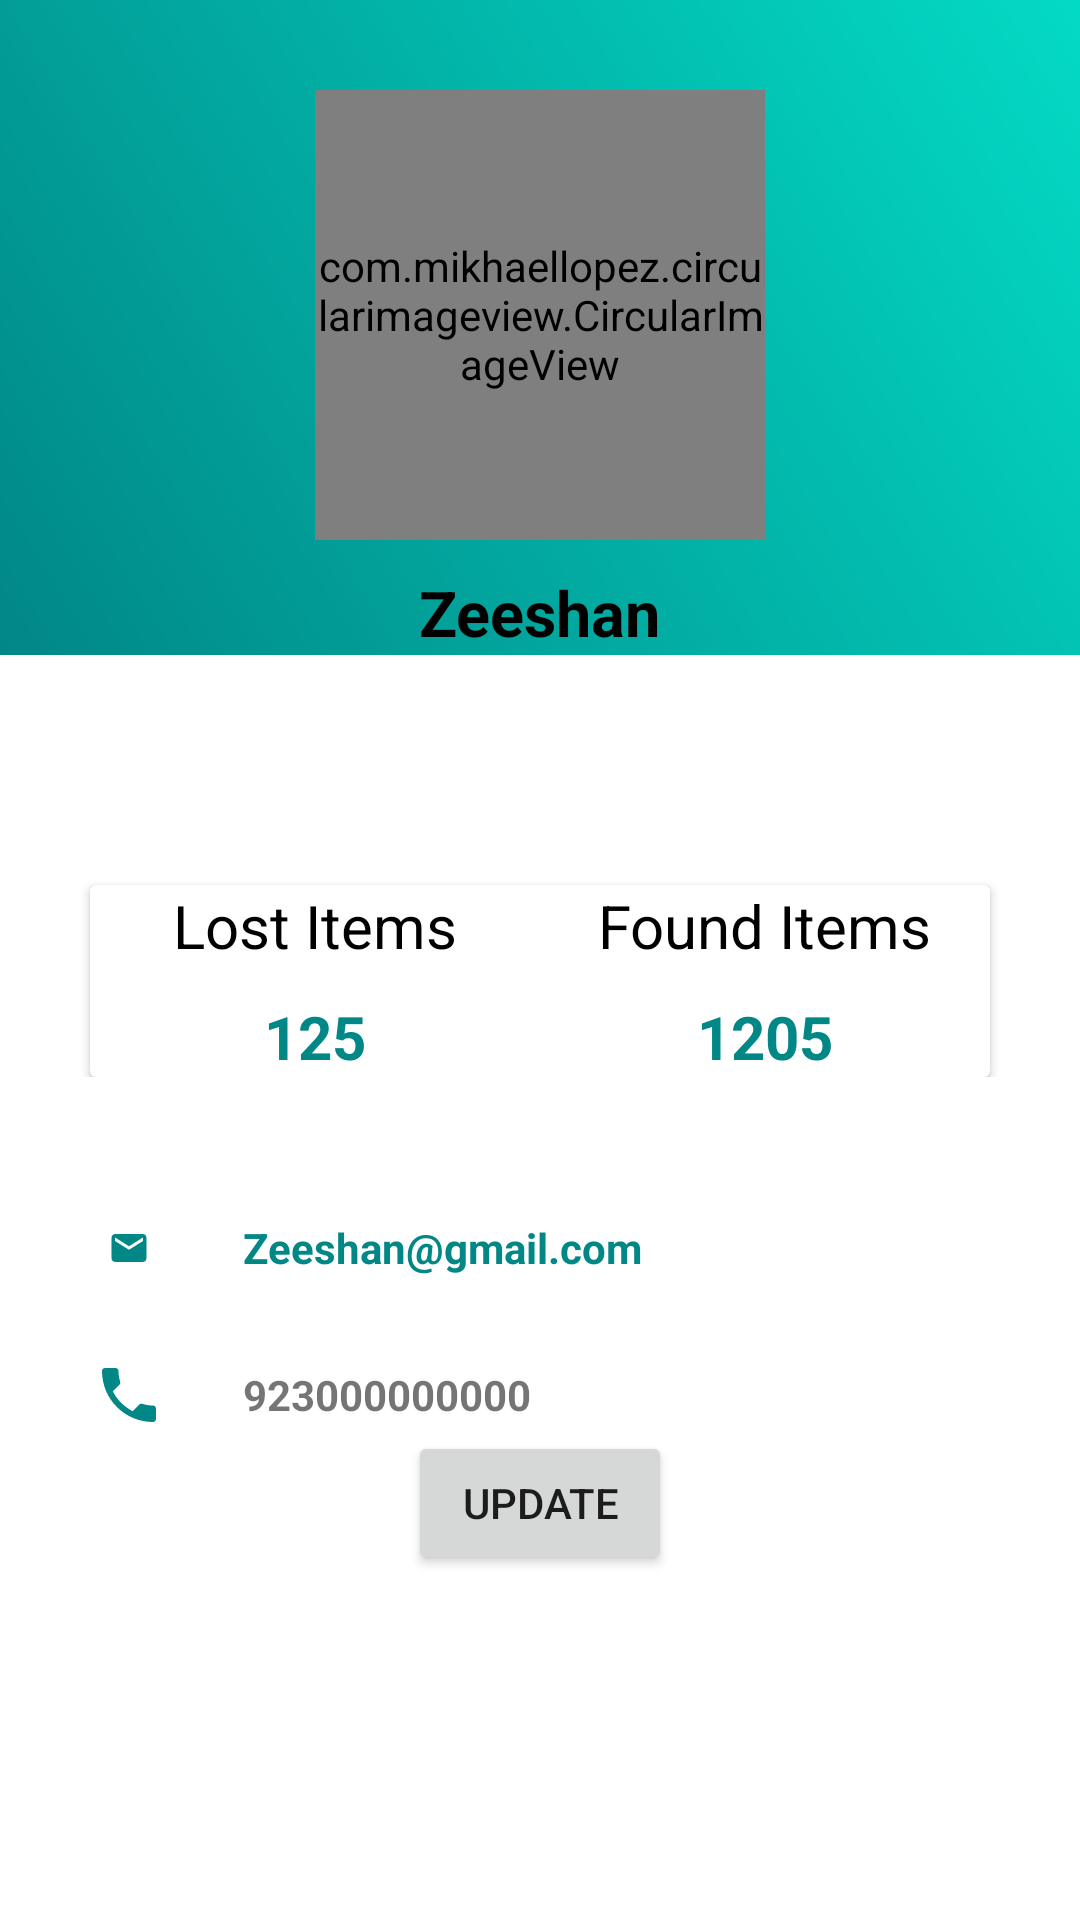

Android layout source for this screen:
<!-- AndroidManifest.xml: application theme Theme.AppCompat.Light.NoActionBar -->
<!-- res/layout/fragment_profile.xml -->
<?xml version="1.0" encoding="utf-8"?>
<LinearLayout xmlns:android="http://schemas.android.com/apk/res/android"
    xmlns:tools="http://schemas.android.com/tools"
    android:layout_width="match_parent"
    android:layout_height="match_parent"
    xmlns:app="http://schemas.android.com/apk/res-auto"
    android:orientation="vertical"
    android:background="#fff"
    tools:context=".fragments.profile">

    <RelativeLayout
        android:layout_width="match_parent"
        android:layout_height="wrap_content">
    <LinearLayout
        android:background="@drawable/gradientbackground"
        android:layout_width="match_parent"
        android:layout_height="wrap_content"
        android:orientation="vertical">
        <com.mikhaellopez.circularimageview.CircularImageView
            android:id="@+id/dp"
            android:layout_marginTop="30dp"
            android:layout_gravity="center_horizontal"
            android:layout_width="150dp"
            android:layout_height="150dp"
            android:src="@drawable/avatar"/>
        <TextView
            android:id="@+id/username"
            android:layout_marginTop="10dp"
            android:layout_gravity="center_horizontal"
            android:layout_width="wrap_content"
            android:layout_height="wrap_content"
            android:textColor="@color/black"
            android:textStyle="bold"
            android:text="Zeeshan"
            android:textSize="21sp"/>
    </LinearLayout>
       <androidx.cardview.widget.CardView
            android:layout_width="300dp"
            android:layout_height="wrap_content"
           android:backgroundTint="@color/white"
            android:layout_centerHorizontal="true"
            android:layout_marginTop="295dp">
            <LinearLayout
                android:layout_width="match_parent"
                android:layout_height="wrap_content"
                android:orientation="horizontal">
                <LinearLayout
                    android:gravity="center"
                    android:orientation="vertical"
                    android:layout_width="0dp"
                    android:layout_weight="1.5"
                    android:layout_height="match_parent">
                    <TextView
                        android:layout_width="wrap_content"
                        android:layout_height="wrap_content"
                        android:text="Lost Items"
                        android:textColor="@color/black"
                        android:textSize="20sp"
                        />
                    <TextView
                        android:layout_width="wrap_content"
                        android:layout_height="wrap_content"
                        android:text="125"
                        android:textStyle="bold"
                        android:textSize="20sp"
                        android:paddingTop="10dp"
                        android:textColor="@color/teal_700"/>

                </LinearLayout>
                <LinearLayout
                    android:gravity="center"
                    android:orientation="vertical"
                    android:layout_width="0dp"
                    android:layout_weight="1.5"
                    android:layout_height="match_parent">
                    <TextView
                        android:layout_width="wrap_content"
                        android:layout_height="wrap_content"
                        android:text="Found Items"
                        android:textColor="@color/black"
                        android:textSize="20sp"
                        />
                    <TextView
                        android:layout_width="wrap_content"
                        android:layout_height="wrap_content"
                        android:text="1205"
                        android:textStyle="bold"
                        android:textSize="20sp"
                        android:paddingTop="10dp"
                        android:textColor="@color/teal_700"/>

                </LinearLayout>
            </LinearLayout>

       </androidx.cardview.widget.CardView>
    </RelativeLayout>
    <LinearLayout
        android:layout_width="360dp"
        android:layout_height="wrap_content"
        android:orientation="vertical"
        android:layout_gravity="center"
        android:layout_marginTop="45dp">
        <LinearLayout
            android:orientation="horizontal"
            android:paddingLeft="25dp"
            android:layout_width="match_parent"
            android:layout_height="wrap_content">
            <ImageView
                android:layout_width="36dp"
                android:layout_height="wrap_content"
                android:src="@drawable/ic_mail_foreground"/>
            <TextView
                android:id="@+id/useremail"
                android:textStyle="bold"
                android:layout_gravity="center_vertical"
                android:layout_width="wrap_content"
                android:layout_height="wrap_content"
                android:paddingLeft="20dp"
                android:text="Zeeshan@gmail.com"
                android:textSize="@dimen/_10sdp"
                android:textColor="@color/teal_700"/>
        </LinearLayout>
        <LinearLayout
            android:layout_marginTop="25dp"
            android:orientation="horizontal"
            android:paddingLeft="25dp"
            android:layout_width="match_parent"
            android:layout_height="wrap_content">
            <ImageView
                android:layout_width="36dp"
                android:layout_height="wrap_content"
                android:src="@drawable/ic_baseline_phone_24"/>
            <TextView
                android:id="@+id/userphone"
                android:textStyle="bold"
                android:text="923000000000"
                android:textSize="@dimen/_10sdp"
                android:layout_gravity="center_vertical"
                android:layout_width="wrap_content"
                android:layout_height="wrap_content"
                android:paddingLeft="20dp"
                />
        </LinearLayout>



    </LinearLayout>

    <Button
        android:layout_gravity="center"
        android:id="@+id/profileupdate"
        android:layout_width="wrap_content"
        android:layout_height="wrap_content"
        android:text="update">
    </Button>
</LinearLayout>
<!-- resources referenced by this layout -->
<resources>
  <color name="black">#FF000000</color>
  <color name="teal_700">#FF018786</color>
  <color name="white">#FFFFFFFF</color>
  <!-- drawable gradientbackground (drawable) -->
  <?xml version="1.0" encoding="utf-8"?>
  <shape xmlns:android="http://schemas.android.com/apk/res/android">
  <gradient android:angle="45"
      android:startColor="@color/teal_700"
      android:endColor="@color/teal_200"
      />
  
  </shape>
  <!-- drawable ic_baseline_phone_24 (drawable) -->
  <vector xmlns:android="http://schemas.android.com/apk/res/android"
      android:width="24dp"
      android:height="24dp"
      android:viewportWidth="24"
      android:viewportHeight="24"
      android:tint="@color/teal_700">
    <path
        android:fillColor="@android:color/white"
        android:pathData="M6.62,10.79c1.44,2.83 3.76,5.14 6.59,6.59l2.2,-2.2c0.27,-0.27 0.67,-0.36 1.02,-0.24 1.12,0.37 2.33,0.57 3.57,0.57 0.55,0 1,0.45 1,1V20c0,0.55 -0.45,1 -1,1 -9.39,0 -17,-7.61 -17,-17 0,-0.55 0.45,-1 1,-1h3.5c0.55,0 1,0.45 1,1 0,1.25 0.2,2.45 0.57,3.57 0.11,0.35 0.03,0.74 -0.25,1.02l-2.2,2.2z"/>
  </vector>
  <!-- drawable ic_mail_foreground (drawable) -->
  <vector xmlns:android="http://schemas.android.com/apk/res/android"
      android:width="24dp"
      android:height="24dp"
      android:viewportWidth="108"
      android:viewportHeight="108"
      android:tint="@color/teal_700">
    <group android:scaleX="2.61"
        android:scaleY="2.61"
        android:translateX="22.68"
        android:translateY="22.68">
      <path
          android:fillColor="@android:color/white"
          android:pathData="M20,4L4,4c-1.1,0 -1.99,0.9 -1.99,2L2,18c0,1.1 0.9,2 2,2h16c1.1,0 2,-0.9 2,-2L22,6c0,-1.1 -0.9,-2 -2,-2zM20,8l-8,5 -8,-5L4,6l8,5 8,-5v2z"/>
    </group>
  </vector>
  <color name="teal_200">#FF03DAC5</color>
</resources>
